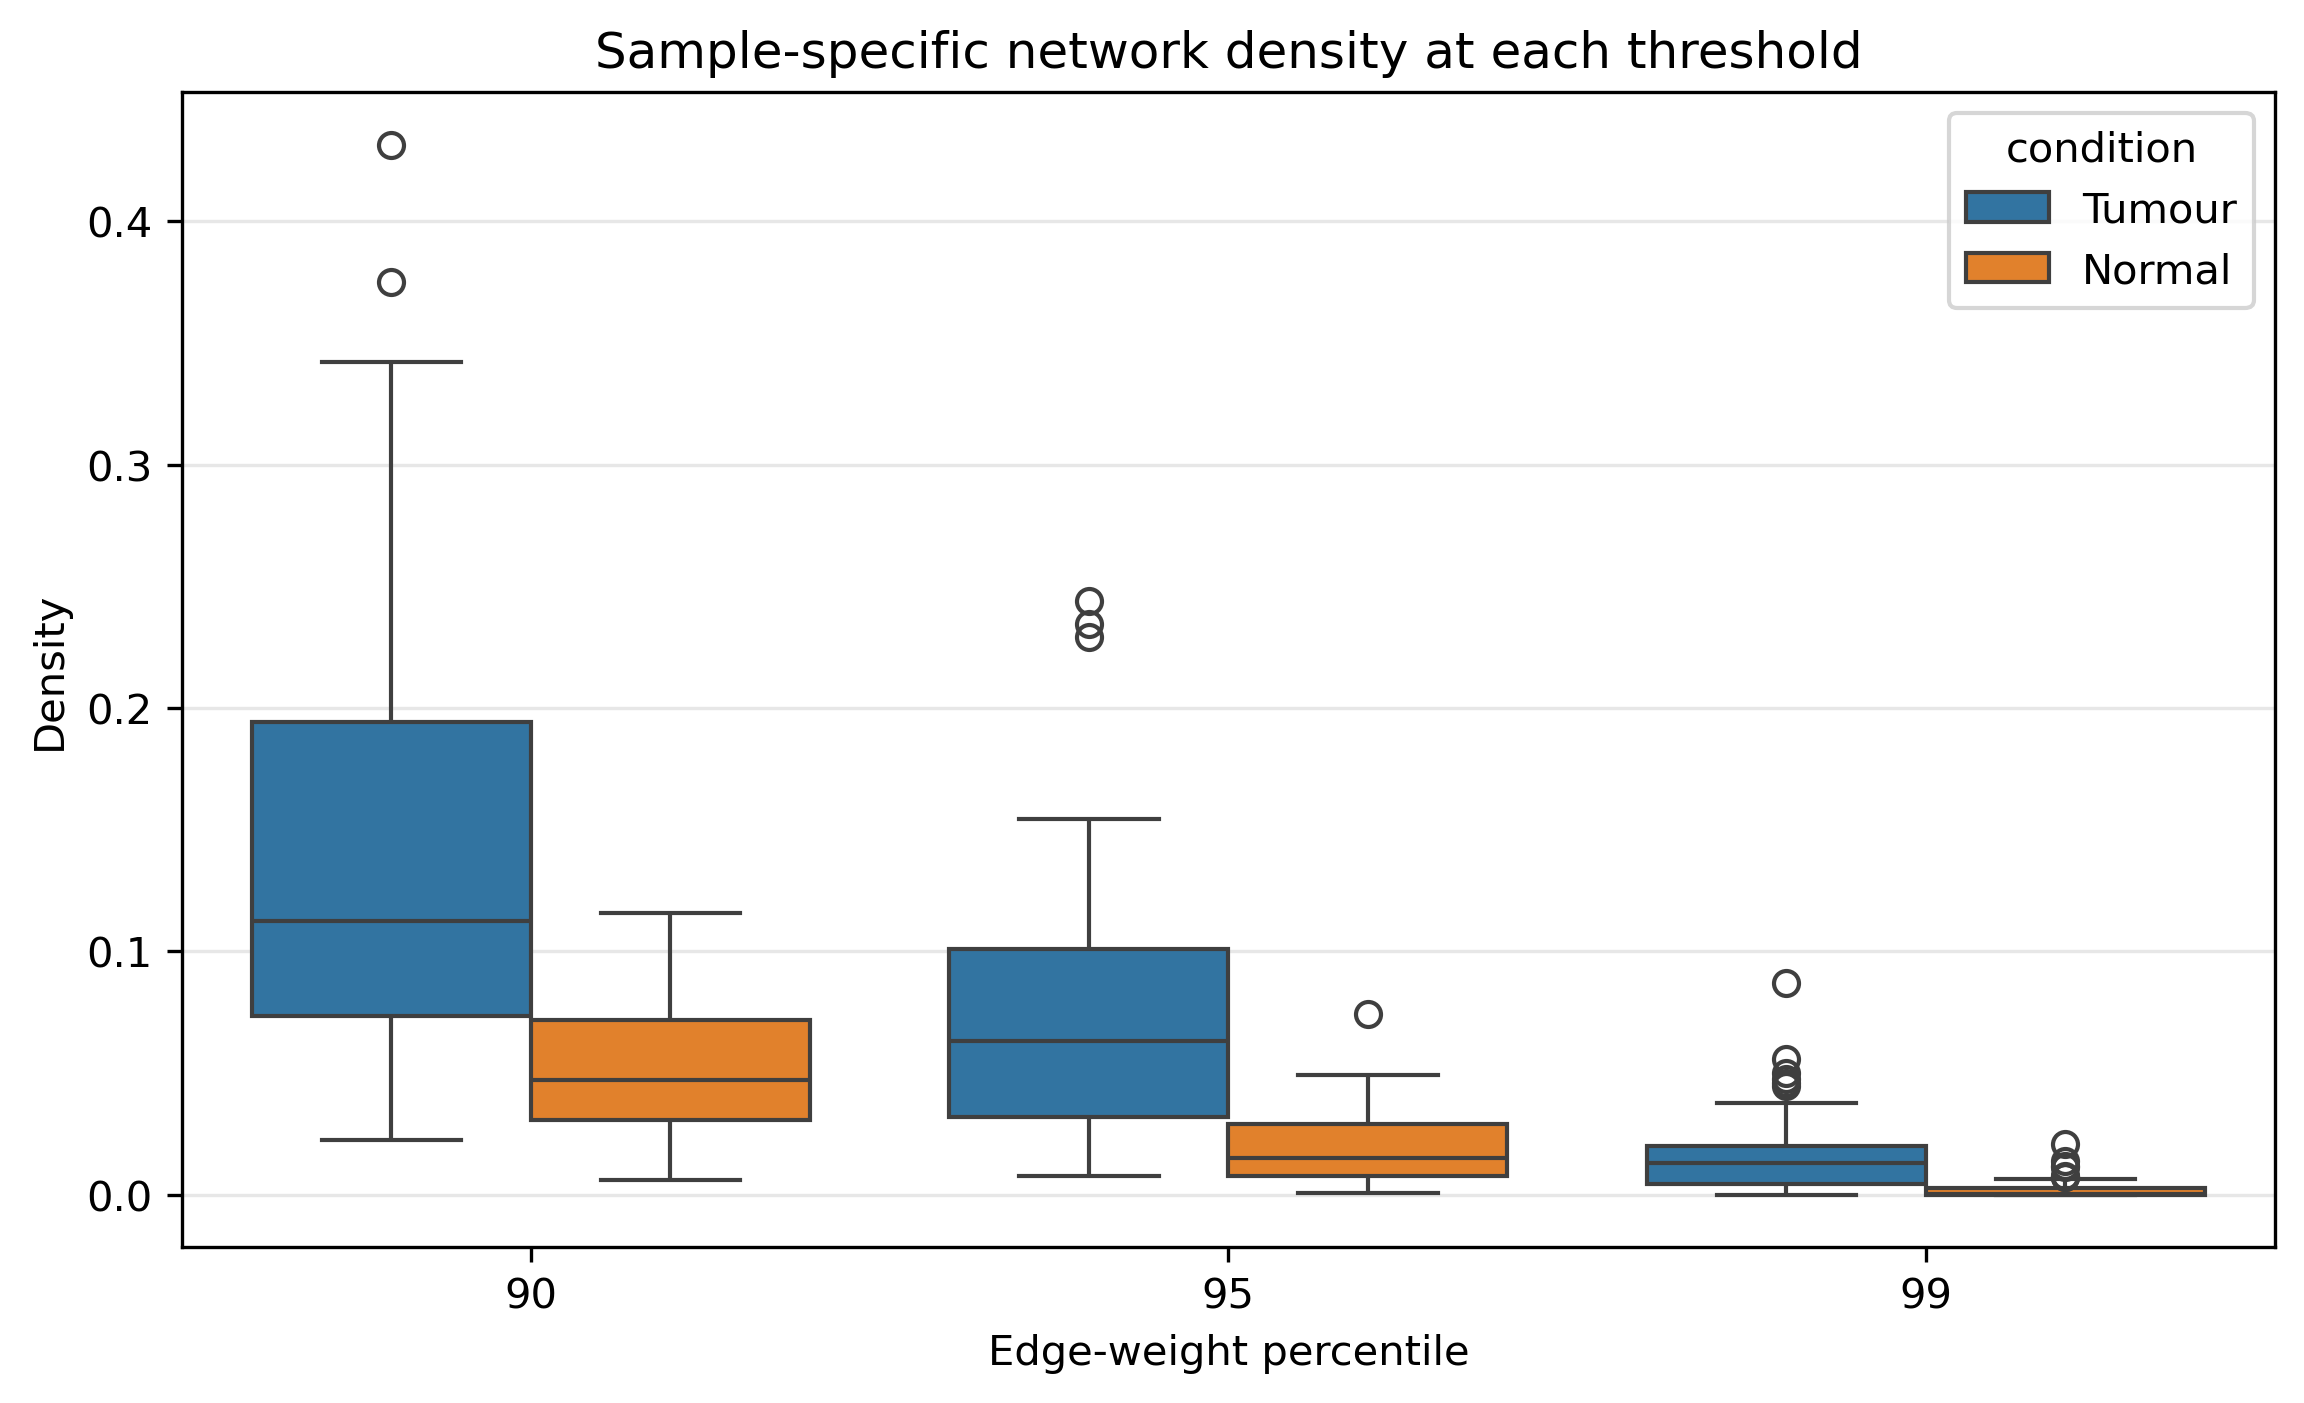

The file beside this chart, header and first rows:
Sample, Percentile, Density, condition
GSM254625, 90, 0.06707, Tumour
GSM254626, 90, 0.07212, Normal
GSM254627, 90, 0.2202, Tumour
GSM254628, 90, 0.0903, Normal
GSM254629, 90, 0.1772, Tumour
GSM254630, 90, 0.04727, Tumour
GSM254631, 90, 0.06525, Tumour
GSM254632, 90, 0.02828, Normal
GSM254633, 90, 0.1784, Tumour
GSM254634, 90, 0.005859, Normal
GSM254635, 90, 0.03212, Normal
GSM254636, 90, 0.1883, Tumour
GSM254637, 90, 0.02485, Tumour
GSM254638, 90, 0.06828, Normal
GSM254639, 90, 0.1281, Tumour
GSM254640, 90, 0.02828, Normal
GSM254641, 90, 0.1071, Tumour
GSM254642, 90, 0.4315, Tumour
GSM254643, 90, 0.08162, Normal
GSM254644, 90, 0.04323, Normal
GSM254645, 90, 0.05354, Tumour
GSM254646, 90, 0.05758, Normal
GSM254647, 90, 0.1121, Tumour
GSM254648, 90, 0.04182, Tumour
GSM254649, 90, 0.1051, Normal
GSM254650, 90, 0.1024, Tumour
GSM254651, 90, 0.07273, Normal
GSM254652, 90, 0.2253, Tumour
GSM254653, 90, 0.1018, Normal
GSM254654, 90, 0.05152, Tumour
GSM254655, 90, 0.05818, Normal
GSM254656, 90, 0.04242, Tumour
GSM254657, 90, 0.07434, Tumour
GSM254658, 90, 0.1048, Normal
GSM254659, 90, 0.02404, Tumour
GSM254660, 90, 0.0796, Normal
GSM254661, 90, 0.1261, Tumour
GSM254662, 90, 0.03475, Normal
GSM254663, 90, 0.2836, Tumour
GSM254664, 90, 0.09818, Tumour
GSM254665, 90, 0.0404, Normal
GSM254666, 90, 0.09374, Tumour
GSM254667, 90, 0.04727, Normal
GSM254668, 90, 0.1204, Tumour
GSM254669, 90, 0.06364, Normal
GSM254670, 90, 0.1226, Tumour
GSM254671, 90, 0.01556, Normal
GSM254672, 90, 0.198, Tumour
GSM254673, 90, 0.03919, Normal
GSM254674, 90, 0.07313, Tumour
GSM254675, 90, 0.1085, Tumour
GSM254676, 90, 0.02343, Normal
GSM254677, 90, 0.01273, Normal
GSM254678, 90, 0.2952, Tumour
GSM254679, 90, 0.0297, Normal
GSM254680, 90, 0.07475, Tumour
GSM254681, 90, 0.1121, Normal
GSM254682, 90, 0.342, Tumour
GSM254683, 90, 0.06808, Normal
GSM254684, 90, 0.07495, Tumour
... 261 more rows
